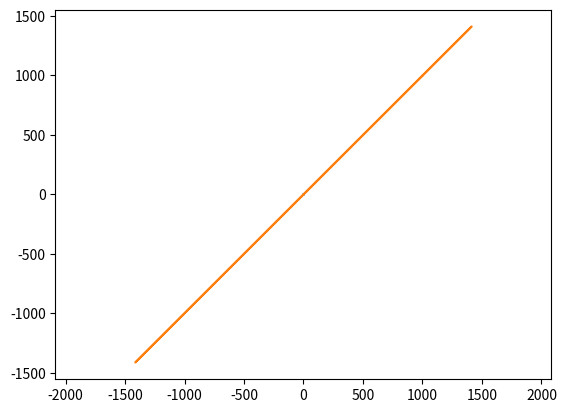

The script that saved this image:
import numpy as np
import matplotlib.pyplot as plt

def transformacion_esfera(matrix):
    """
    Función que genera la esfera unidad en 2-D y la grafica junto con su transformación a través de matrix
    """
    if A.shape != (2, 2):
        assert ValueError("A no es una matriz 2x2")
    
    # generacion esfera unidad {(cos(x), sen(x)), 0 < x < 2pi}
    angles = np.linspace(0, 2 * np.pi, 100)
    sphere = np.vstack([
        np.cos(angles),
        np.sin(angles),
    ])

    # transformar esfera multiplicando todos los vectores por matrix
    transf_sphere = matrix @ sphere

    # grafico los x vs y
    plt.plot(sphere[0, :], sphere[1, :])
    plt.plot(transf_sphere[0, :], transf_sphere[1, :])
    plt.axis("equal")

    plt.show()


# Definimos la matriz A del ejemplo teórico
A = np.array([
    [1000., 999],
    [999, 998],
])
transformacion_esfera(A)
